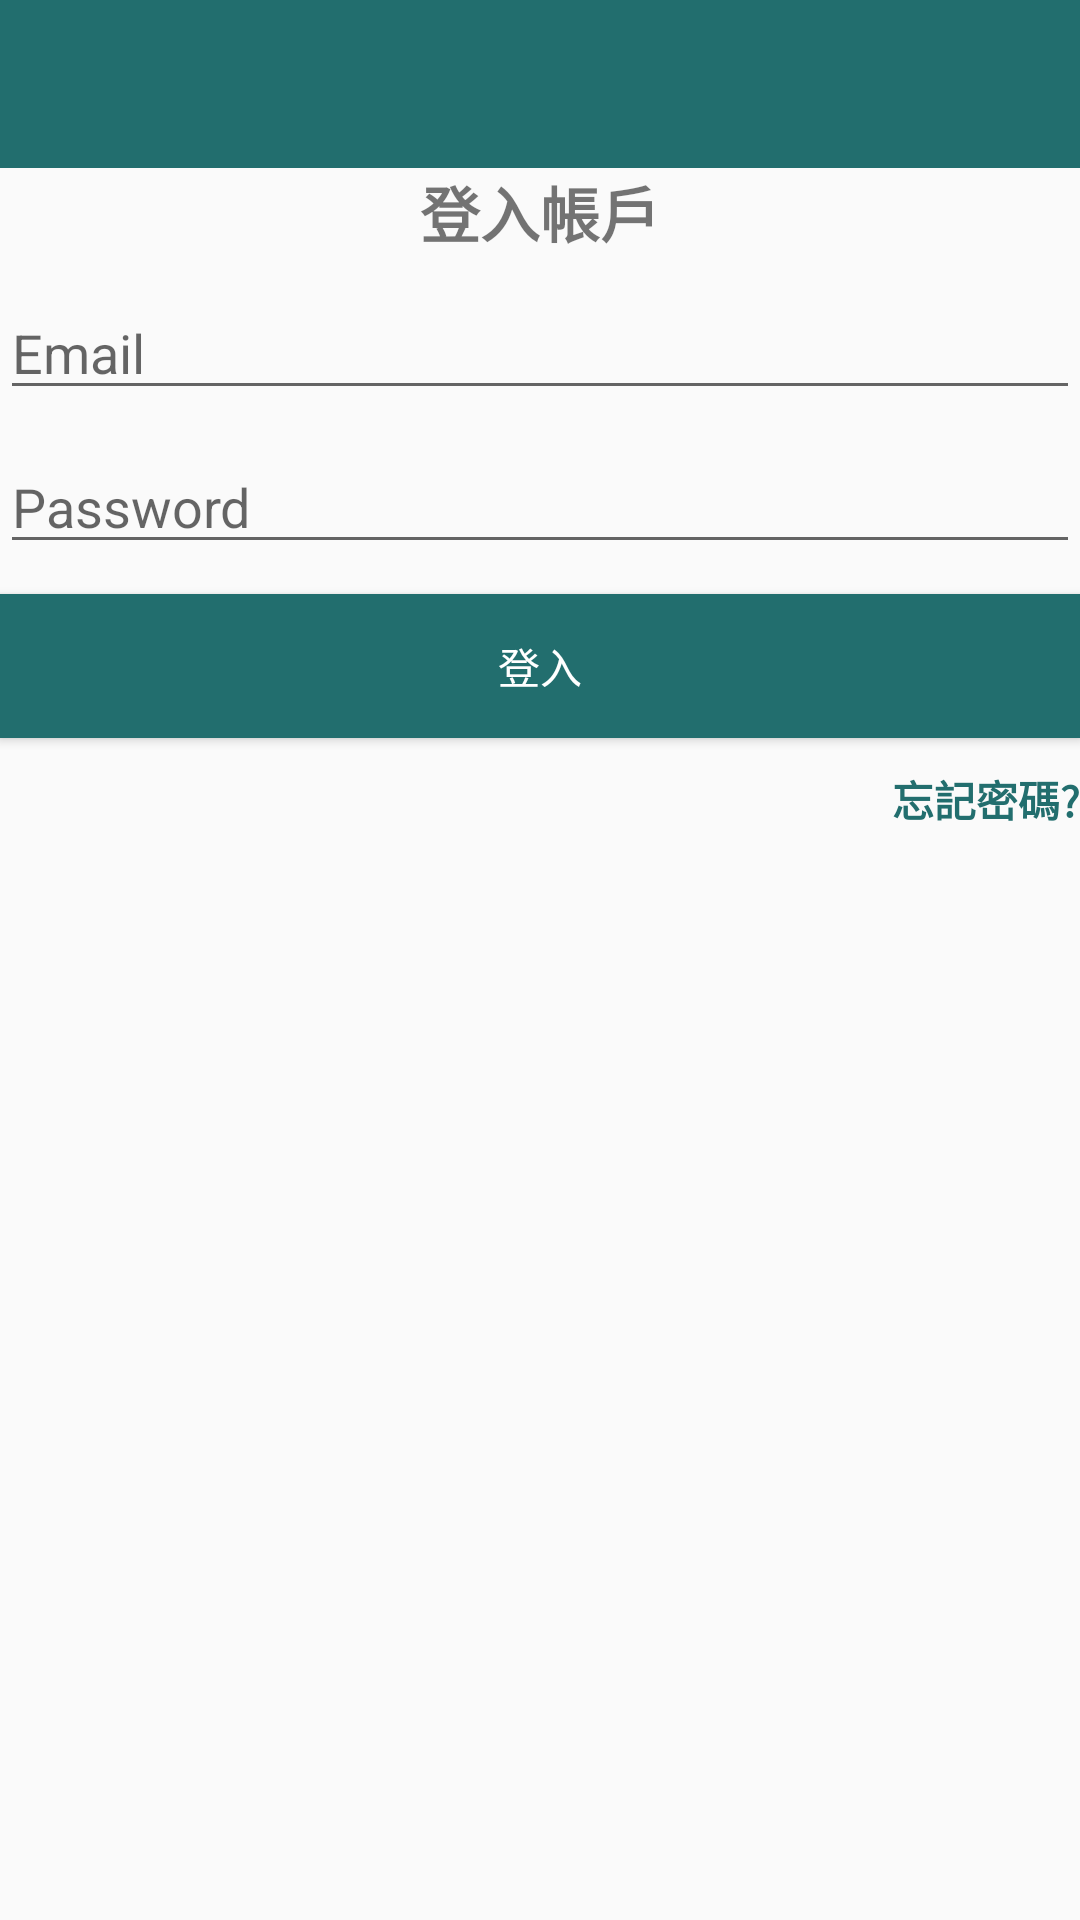

Layout XML and referenced resources for this Android screen:
<!-- AndroidManifest.xml: application theme Theme.AppCompat.Light.NoActionBar -->
<!-- res/layout/activity_login.xml -->
<?xml version="1.0" encoding="utf-8"?>
<RelativeLayout xmlns:android="http://schemas.android.com/apk/res/android"
    xmlns:app="http://schemas.android.com/apk/res-auto"
    xmlns:tools="http://schemas.android.com/tools"
    android:layout_width="match_parent"
    android:layout_height="match_parent"
    android:orientation="vertical"
    tools:context=".LoginActivity">

    <include
        android:id="@+id/toolbar"
        layout="@layout/bar_layout" />

    <LinearLayout
        android:layout_width="match_parent"
        android:layout_height="wrap_content"
        android:layout_below="@+id/toolbar"
        android:gravity="center_horizontal"
        android:orientation="vertical">

        <TextView
            android:layout_width="wrap_content"
            android:layout_height="wrap_content"
            android:text="登入帳戶"
            android:textSize="20sp"
            android:textStyle="bold" />

        <EditText
            android:id="@+id/email"
            android:layout_width="match_parent"
            android:layout_height="wrap_content"
            android:layout_marginTop="10dp"
            android:hint="Email"
            android:inputType="textEmailAddress"/>
        <EditText
            android:id="@+id/password"
            android:layout_width="match_parent"
            android:layout_height="wrap_content"
            android:layout_marginTop="10dp"
            android:hint="Password"
            android:inputType="textPassword"/>
        <Button
            android:layout_width="match_parent"
            android:layout_height="wrap_content"
            android:text="登入"
            android:id="@+id/btn_login"
            android:background="@color/colorPrimaryDark"
            android:layout_marginTop="10dp"
            android:textColor="#fff"/>
        <TextView
            android:layout_width="wrap_content"
            android:layout_height="wrap_content"
            android:gravity="center"
            android:text="忘記密碼?"
            android:layout_marginTop="10dp"
            android:layout_gravity="end"
            android:textStyle="bold"
            android:id="@+id/forget_password"
            android:textColor="@color/colorPrimaryDark"/>
    </LinearLayout>
</RelativeLayout>
<!-- res/layout/bar_layout.xml (included above) -->
<?xml version="1.0" encoding="utf-8"?>
<androidx.appcompat.widget.Toolbar android:layout_width="match_parent"
    android:layout_height="wrap_content"
    android:id="@+id/toolbar"
    xmlns:android="http://schemas.android.com/apk/res/android"
    android:background="@color/colorPrimaryDark"
    android:theme="@style/Theme.AppCompat.DayNight.DarkActionBar"
    >

</androidx.appcompat.widget.Toolbar>
<!-- resources referenced by this layout -->
<resources>
  <color name="colorPrimaryDark">#226e6e</color>
</resources>
